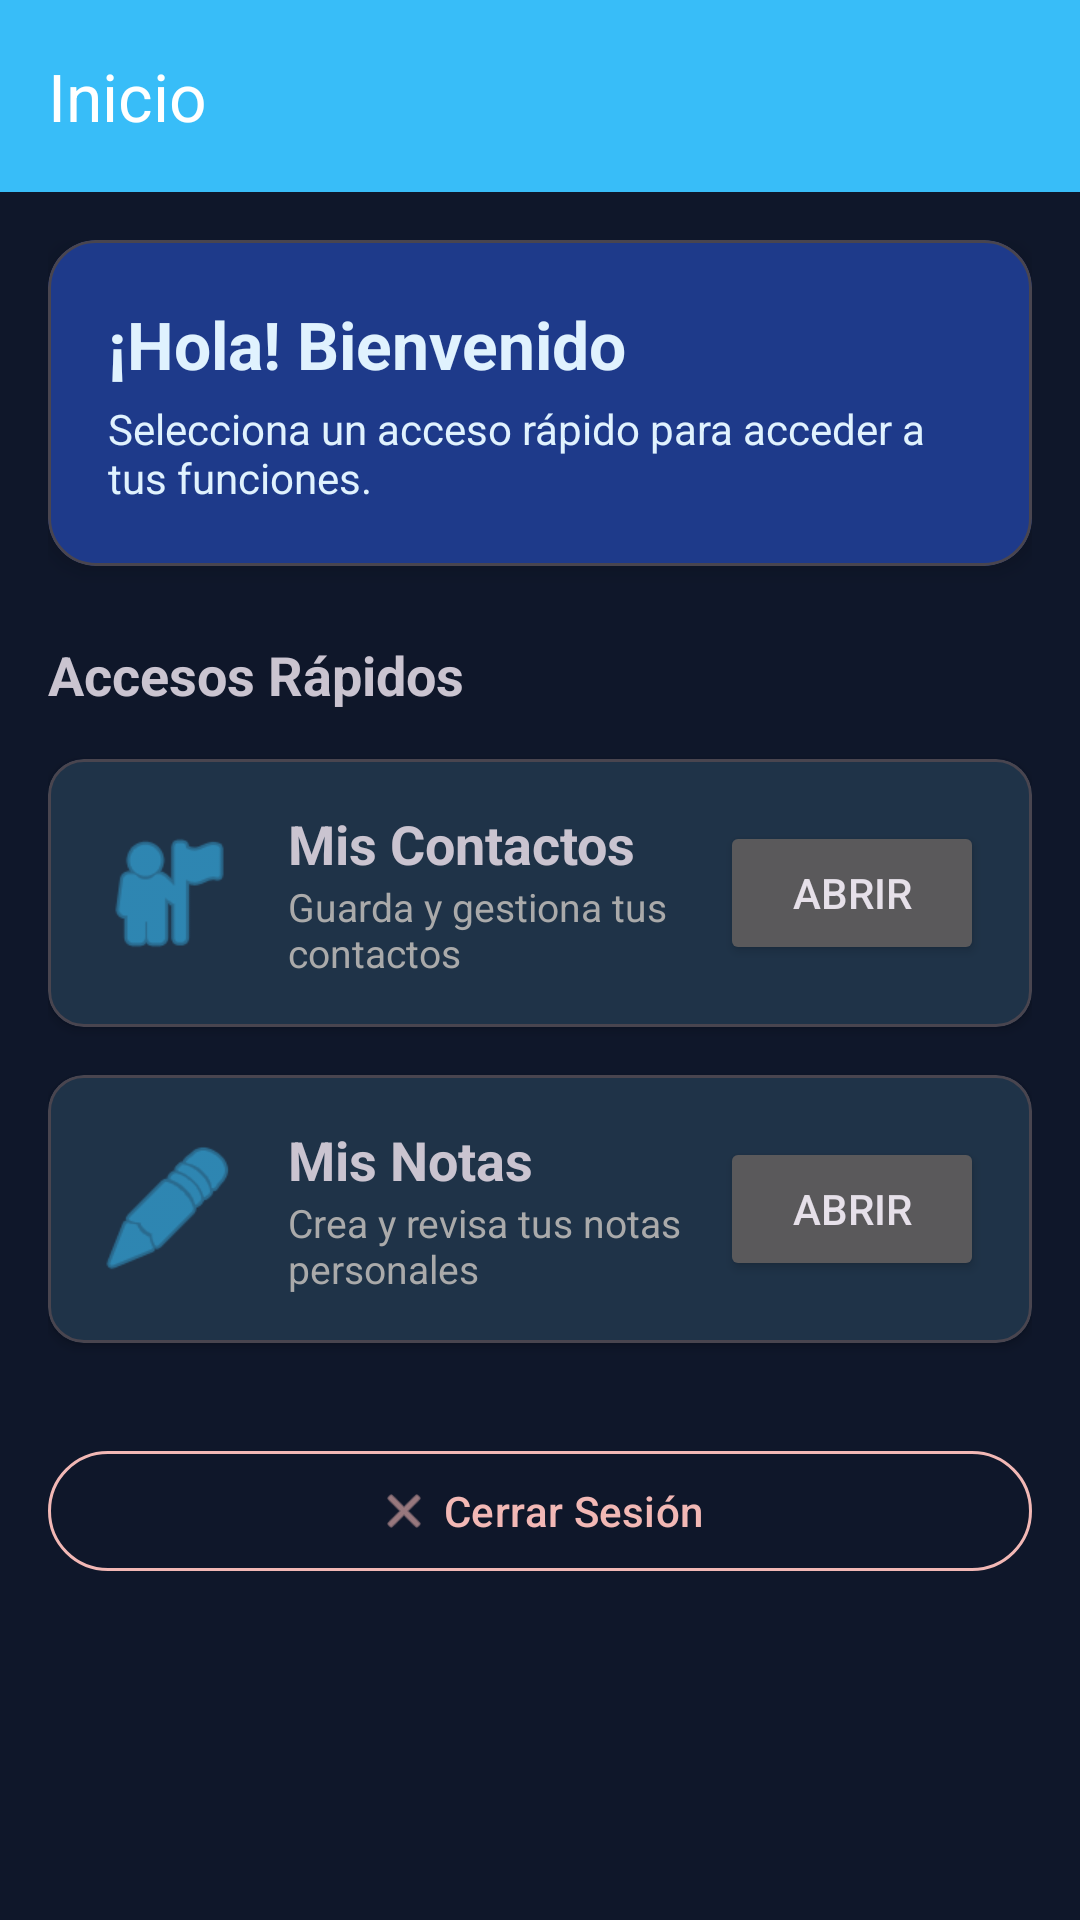

Here is an Android app screen rendered from its layout file. Give the layout XML and the strings, colors and styles it references.
<!-- AndroidManifest.xml: application theme Theme.App_contactos -->
<!-- res/layout/activity_home.xml -->
<?xml version="1.0" encoding="utf-8"?>
<LinearLayout xmlns:android="http://schemas.android.com/apk/res/android"
    xmlns:app="http://schemas.android.com/apk/res-auto"
    xmlns:tools="http://schemas.android.com/tools"
    android:layout_width="match_parent"
    android:layout_height="match_parent"
    android:orientation="vertical"
    tools:context=".ui.HomeActivity">

    <com.google.android.material.appbar.MaterialToolbar
        android:id="@+id/toolbarHome"
        android:layout_width="match_parent"
        android:layout_height="wrap_content"
        android:background="?attr/colorPrimary"
        app:title="Inicio"
        app:titleTextColor="@android:color/white"
        app:subtitleTextColor="@android:color/white" />

    <ScrollView
        android:layout_width="match_parent"
        android:layout_height="match_parent"
        android:padding="16dp">

        <LinearLayout
            android:layout_width="match_parent"
            android:layout_height="wrap_content"
            android:orientation="vertical">

            
            <com.google.android.material.card.MaterialCardView
                android:layout_width="match_parent"
                android:layout_height="wrap_content"
                android:layout_marginBottom="24dp"
                app:cardCornerRadius="16dp"
                app:cardElevation="4dp"
                app:cardBackgroundColor="?attr/colorPrimaryContainer">

                <LinearLayout
                    android:layout_width="match_parent"
                    android:layout_height="wrap_content"
                    android:orientation="vertical"
                    android:padding="20dp">

                    <TextView
                        android:id="@+id/tvBienvenida"
                        android:layout_width="wrap_content"
                        android:layout_height="wrap_content"
                        android:text="¡Hola! Bienvenido"
                        android:textSize="22sp"
                        android:textStyle="bold"
                        android:textColor="?attr/colorOnPrimaryContainer" />

                    <TextView
                        android:layout_width="wrap_content"
                        android:layout_height="wrap_content"
                        android:text="Selecciona un acceso rápido para acceder a tus funciones."
                        android:textSize="14sp"
                        android:layout_marginTop="4dp"
                        android:textColor="?attr/colorOnPrimaryContainer" />

                </LinearLayout>

            </com.google.android.material.card.MaterialCardView>

            <TextView
                android:layout_width="wrap_content"
                android:layout_height="wrap_content"
                android:text="Accesos Rápidos"
                android:textSize="18sp"
                android:textStyle="bold"
                android:layout_marginBottom="16dp" />

            
            <com.google.android.material.card.MaterialCardView
                android:id="@+id/cardContactos"
                android:layout_width="match_parent"
                android:layout_height="wrap_content"
                android:layout_marginBottom="16dp"
                android:clickable="true"
                android:focusable="true"
                app:cardCornerRadius="12dp"
                app:cardElevation="2dp">

                <LinearLayout
                    android:layout_width="match_parent"
                    android:layout_height="wrap_content"
                    android:orientation="horizontal"
                    android:padding="16dp"
                    android:gravity="center_vertical">

                    <ImageView
                        android:layout_width="48dp"
                        android:layout_height="48dp"
                        android:src="@android:drawable/ic_menu_myplaces"
                        app:tint="?attr/colorPrimary"
                        android:layout_marginEnd="16dp"
                        android:contentDescription="Icono contactos" />

                    <LinearLayout
                        android:layout_width="0dp"
                        android:layout_height="wrap_content"
                        android:layout_weight="1"
                        android:orientation="vertical">

                        <TextView
                            android:layout_width="wrap_content"
                            android:layout_height="wrap_content"
                            android:text="Mis Contactos"
                            android:textSize="18sp"
                            android:textStyle="bold" />

                        <TextView
                            android:id="@+id/tvCountContactos"
                            android:layout_width="wrap_content"
                            android:layout_height="wrap_content"
                            android:text="Guarda y gestiona tus contactos"
                            android:textSize="13sp"
                            android:textColor="@android:color/darker_gray" />

                    </LinearLayout>

                    <Button
                        android:id="@+id/btnIrContactos"
                        android:layout_width="wrap_content"
                        android:layout_height="wrap_content"
                        android:text="Abrir" />

                </LinearLayout>

            </com.google.android.material.card.MaterialCardView>

            
            <com.google.android.material.card.MaterialCardView
                android:id="@+id/cardNotas"
                android:layout_width="match_parent"
                android:layout_height="wrap_content"
                android:layout_marginBottom="16dp"
                android:clickable="true"
                android:focusable="true"
                app:cardCornerRadius="12dp"
                app:cardElevation="2dp">

                <LinearLayout
                    android:layout_width="match_parent"
                    android:layout_height="wrap_content"
                    android:orientation="horizontal"
                    android:padding="16dp"
                    android:gravity="center_vertical">

                    <ImageView
                        android:layout_width="48dp"
                        android:layout_height="48dp"
                        android:src="@android:drawable/ic_menu_edit"
                        app:tint="?attr/colorPrimary"
                        android:layout_marginEnd="16dp"
                        android:contentDescription="Icono notas" />

                    <LinearLayout
                        android:layout_width="0dp"
                        android:layout_height="wrap_content"
                        android:layout_weight="1"
                        android:orientation="vertical">

                        <TextView
                            android:layout_width="wrap_content"
                            android:layout_height="wrap_content"
                            android:text="Mis Notas"
                            android:textSize="18sp"
                            android:textStyle="bold" />

                        <TextView
                            android:id="@+id/tvCountNotas"
                            android:layout_width="wrap_content"
                            android:layout_height="wrap_content"
                            android:text="Crea y revisa tus notas personales"
                            android:textSize="13sp"
                            android:textColor="@android:color/darker_gray" />

                    </LinearLayout>

                    <Button
                        android:id="@+id/btnIrNotas"
                        android:layout_width="wrap_content"
                        android:layout_height="wrap_content"
                        android:text="Abrir" />

                </LinearLayout>

            </com.google.android.material.card.MaterialCardView>

            
            <com.google.android.material.button.MaterialButton
                android:id="@+id/btnCerrarSesion"
                style="@style/Widget.Material3.Button.OutlinedButton"
                android:layout_width="match_parent"
                android:layout_height="wrap_content"
                android:layout_marginTop="16dp"
                android:layout_marginBottom="16dp"
                android:text="@string/cerrar_sesion"
                app:icon="@android:drawable/ic_menu_close_clear_cancel"
                app:iconGravity="textStart"
                android:textColor="?attr/colorError"
                app:strokeColor="?attr/colorError"
                app:iconTint="?attr/colorError" />

        </LinearLayout>

    </ScrollView>

</LinearLayout>
<!-- resources referenced by this layout -->
<resources>
  <string name="cerrar_sesion">Cerrar Sesión</string>
  <style name="Theme.App_contactos" parent="Base.Theme.App_contactos" />
  <style name="Base.Theme.App_contactos" parent="Theme.Material3.Dark.NoActionBar">
          <item name="colorPrimary">@color/navy_primary</item>
          <item name="colorOnPrimary">@color/navy_on_primary</item>
          <item name="colorPrimaryContainer">@color/navy_primary_container</item>
          <item name="colorOnPrimaryContainer">@color/navy_on_primary_container</item>
          <item name="android:windowBackground">@color/navy_bg</item>
          <item name="colorSurface">@color/navy_surface</item>
          <item name="colorOnSurface">@color/navy_text_primary</item>
          <item name="colorOnSurfaceVariant">@color/navy_text_secondary</item>
      </style>
  <color name="navy_primary">#38BDF8</color>
  <color name="navy_on_primary">#0F172A</color>
  <color name="navy_primary_container">#1E3A8A</color>
  <color name="navy_on_primary_container">#E0F2FE</color>
  <color name="navy_bg">#0F172A</color>
  <color name="navy_surface">#1E293B</color>
  <color name="navy_text_primary">#F8FAFC</color>
  <color name="navy_text_secondary">#94A3B8</color>
</resources>
